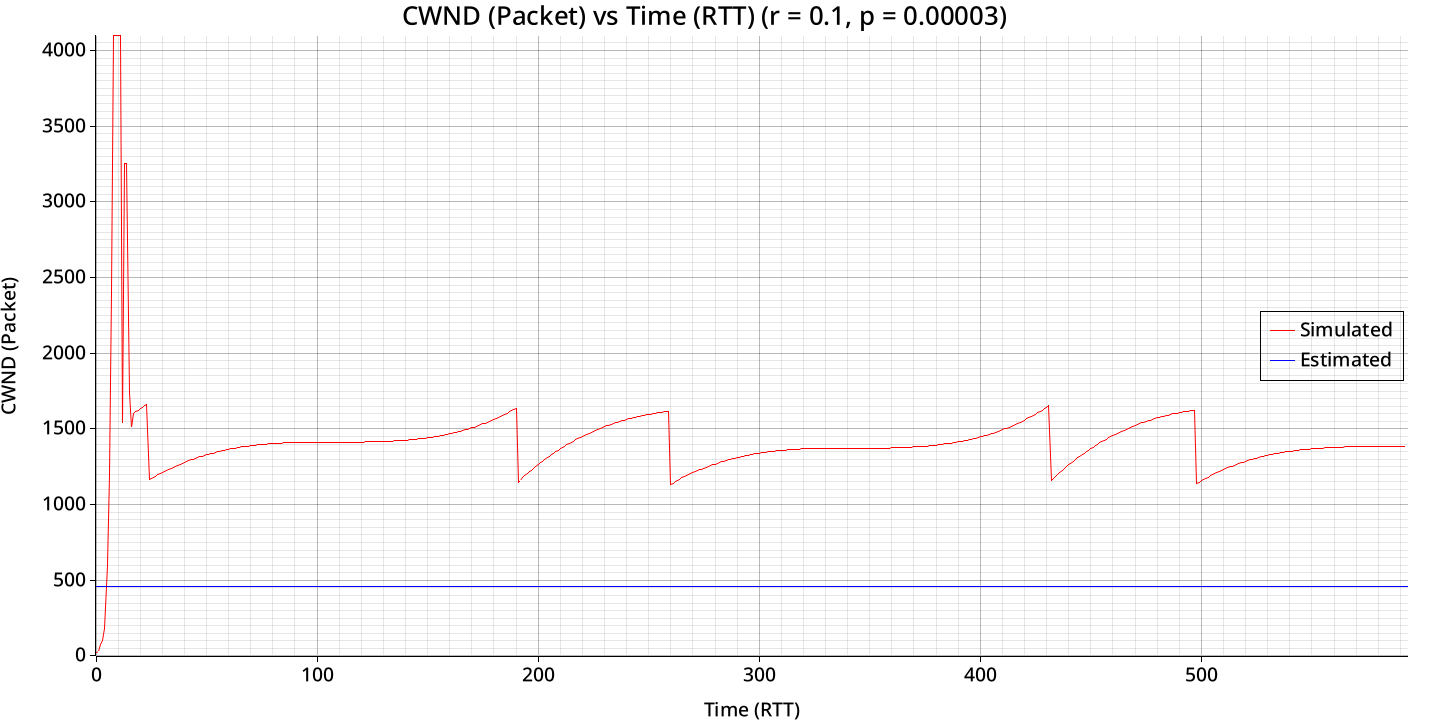

Source data for this figure (header and first rows):
bytes_transferred, congestion_window
108040, 20
138700, 32
265720, 75
493480, 100
493480, 181
1665860, 600
3409100, 1200
5796200, 2400
7479580, 4149
9703160, 4643
11799720, 4643
13969280, 4643
16519900, 1538
18985840, 3256
21064880, 3256
23257800, 1740
25770460, 1512
28236400, 1602
30357780, 1613
32559460, 1623
34842900, 1634
37140940, 1644
39453580, 1653
41799800, 1663
44170840, 1164
46895200, 1172
48980080, 1180
50673680, 1189
52367280, 1197
54126580, 1204
55820180, 1212
57579480, 1219
59338780, 1227
61098080, 1234
62857380, 1241
64680920, 1248
66440220, 1254
68263760, 1261
70087300, 1267
71910840, 1273
73734380, 1279
75557920, 1285
77447160, 1290
79270700, 1296
81159940, 1301
83049180, 1306
84938420, 1311
86827660, 1316
88716900, 1320
90606140, 1325
92495380, 1329
94448860, 1333
96338100, 1337
98291580, 1341
100245060, 1345
102134300, 1348
104087780, 1352
106041260, 1356
107994740, 1359
109948220, 1362
... 533 more rows
